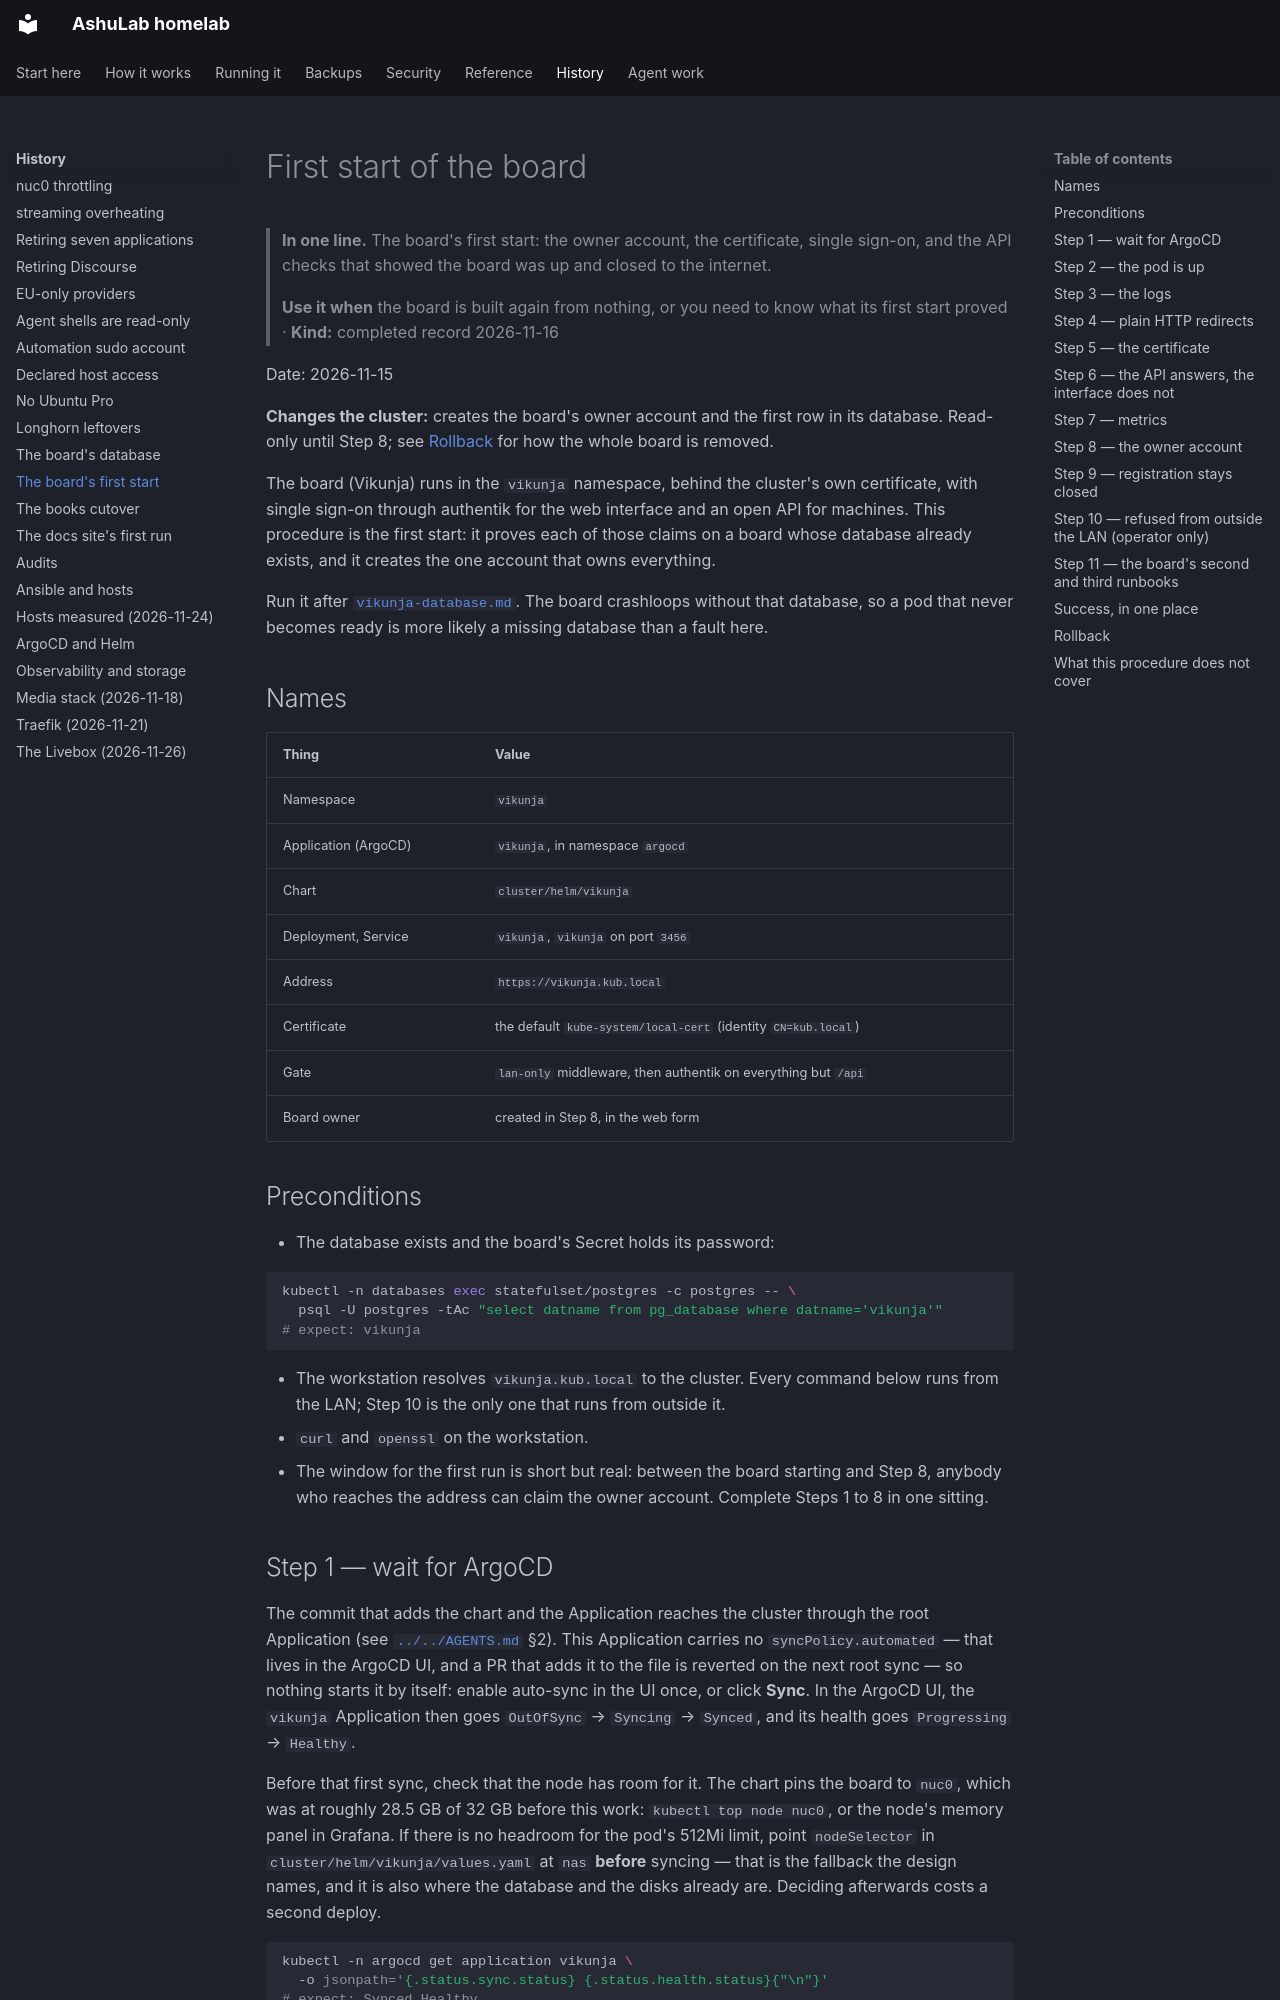

repository: vyrtualsynthese/homelab · page: runbooks/vikunja-first-start/index.html · generator: mkdocs

# First start of the board

> **In one line.** The board's first start: the owner account, the certificate, single sign-on, and
> the API checks that showed the board was up and closed to the internet.
>
> **Use it when** the board is built again from nothing, or you need to know what its first start
> proved · **Kind:** completed record 2026-11-16

Date: 2026-11-15

**Changes the cluster:** creates the board's owner account and the first row in its database.
Read-only until Step 8; see [Rollback](#rollback) for how the whole board is removed.

The board (Vikunja) runs in the `vikunja` namespace, behind the cluster's own certificate, with
single sign-on through authentik for the web interface and an open API for machines. This procedure
is the first start: it proves each of those claims on a board whose database already exists, and it
creates the one account that owns everything.

Run it after [`vikunja-database.md`](vikunja-database.md). The board crashloops without that
database, so a pod that never becomes ready is more likely a missing database than a fault here.

## Names

| Thing | Value |
|---|---|
| Namespace | `vikunja` |
| Application (ArgoCD) | `vikunja`, in namespace `argocd` |
| Chart | `cluster/helm/vikunja` |
| Deployment, Service | `vikunja`, `vikunja` on port `3456` |
| Address | `https://vikunja.kub.local` |
| Certificate | the default `kube-system/local-cert` (identity `CN=kub.local`) |
| Gate | `lan-only` middleware, then authentik on everything but `/api` |
| Board owner | created in Step 8, in the web form |

## Preconditions

- The database exists and the board's Secret holds its password:

  ```bash
  kubectl -n databases exec statefulset/postgres -c postgres -- \
    psql -U postgres -tAc "select datname from pg_database where datname='vikunja'"
  # expect: vikunja
  ```

- The workstation resolves `vikunja.kub.local` to the cluster. Every command below runs from the LAN;
  Step 10 is the only one that runs from outside it.
- `curl` and `openssl` on the workstation.
- The window for the first run is short but real: between the board starting and Step 8, anybody who
  reaches the address can claim the owner account. Complete Steps 1 to 8 in one sitting.

## Step 1 — wait for ArgoCD

The commit that adds the chart and the Application reaches the cluster through the root Application
(see [`../../AGENTS.md`](../../AGENTS.md) §2). This Application carries no `syncPolicy.automated` —
that lives in the ArgoCD UI, and a PR that adds it to the file is reverted on the next root sync — so
nothing starts it by itself: enable auto-sync in the UI once, or click **Sync**. In the ArgoCD UI, the
`vikunja` Application then goes `OutOfSync` → `Syncing` → `Synced`, and its health goes `Progressing`
→ `Healthy`.

Before that first sync, check that the node has room for it. The chart pins the board to `nuc0`,
which was at roughly 28.5 GB of 32 GB before this work: `kubectl top node nuc0`, or the node's memory
panel in Grafana. If there is no headroom for the pod's 512Mi limit, point `nodeSelector` in
`cluster/helm/vikunja/values.yaml` at `nas` **before** syncing — that is the fallback the design names,
and it is also where the database and the disks already are. Deciding afterwards costs a second deploy.

```bash
kubectl -n argocd get application vikunja \
  -o jsonpath='{.status.sync.status} {.status.health.status}{"\n"}'
# expect: Synced Healthy
```

`Synced` alone is not enough: it only says the manifests match git, not that the pod came up.
Health is the second half of the answer. A `ComparisonError` instead means the chart does not render;
that is a git problem, not a cluster one.
